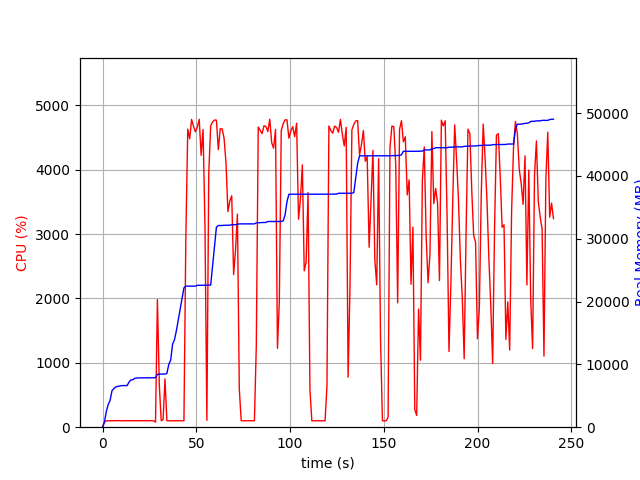

The file beside this chart, header and first rows:
elapsed_time, nproc, cpu, mem_real, mem_virtual
3.4809112548828125e-05, 1, 0.0, 6.973, 3186
1.007, 1, 74.5, 834.9, 1733
2.014, 1, 100.3, 2501, 4997
3.021, 1, 99.3, 3613, 6597
4.028, 1, 100.3, 4277, 6895
5.036, 1, 99.2, 5797, 8687
6.044, 1, 101.2, 6169, 8699
7.052, 1, 100.2, 6391, 8699
8.061, 1, 102.1, 6505, 8827
9.069, 1, 101.2, 6545, 8827
10.08, 1, 98.3, 6617, 8827
11.09, 1, 101.9, 6623, 8827
12.1, 1, 99.0, 6623, 8827
13.11, 1, 102.0, 6627, 8827
14.12, 1, 100.1, 7181, 10875
15.13, 1, 101.0, 7529, 10875
16.14, 1, 100.0, 7547, 10875
17.15, 1, 100.0, 7773, 10875
18.16, 1, 100.0, 7819, 10875
19.16, 1, 100.1, 7851, 10875
20.17, 1, 102.0, 7853, 10875
21.18, 1, 100.1, 7853, 10875
22.19, 1, 100.0, 7861, 10875
23.2, 1, 100.0, 7861, 10875
24.21, 1, 100.1, 7863, 10875
25.22, 1, 103.0, 7865, 10875
26.23, 1, 100.1, 7865, 10875
27.24, 1, 100.1, 7865, 10875
28.25, 2, 78.2, 7894, 11076
29.26, 1, 1983, 8422, 14925
30.27, 1, 652.6, 8445, 14947
31.28, 1, 100.0, 8449, 14947
32.29, 1, 117.8, 8449, 14947
33.3, 1, 749.8, 8461, 14947
34.31, 1, 100.0, 8555, 14947
35.32, 1, 99.1, 9985, 17699
36.33, 1, 100.0, 10691, 17699
37.34, 1, 99.9, 13207, 22819
38.35, 1, 100.0, 13913, 23043
39.36, 1, 100.0, 15343, 31507
40.37, 1, 99.1, 17057, 31847
41.38, 1, 99.9, 18763, 32231
42.39, 1, 100.0, 20477, 32703
43.4, 1, 100.0, 22179, 32703
44.41, 1, 2920, 22453, 32703
45.44, 1, 4630, 22453, 32703
46.47, 1, 4479, 22454, 32703
47.49, 1, 4781, 22454, 32703
48.52, 1, 4671, 22454, 32703
49.53, 1, 4588, 22454, 32703
50.54, 1, 4662, 22587, 32840
51.56, 1, 4782, 22587, 32840
52.58, 1, 4222, 22595, 32840
53.61, 1, 4625, 22595, 32840
54.63, 1, 3110, 22595, 32840
55.64, 1, 107.1, 22598, 32840
56.65, 1, 3944, 22624, 32840
57.67, 1, 4680, 22624, 32840
58.68, 1, 4739, 25673, 34008
59.71, 1, 4772, 28613, 34164
... 178 more rows
